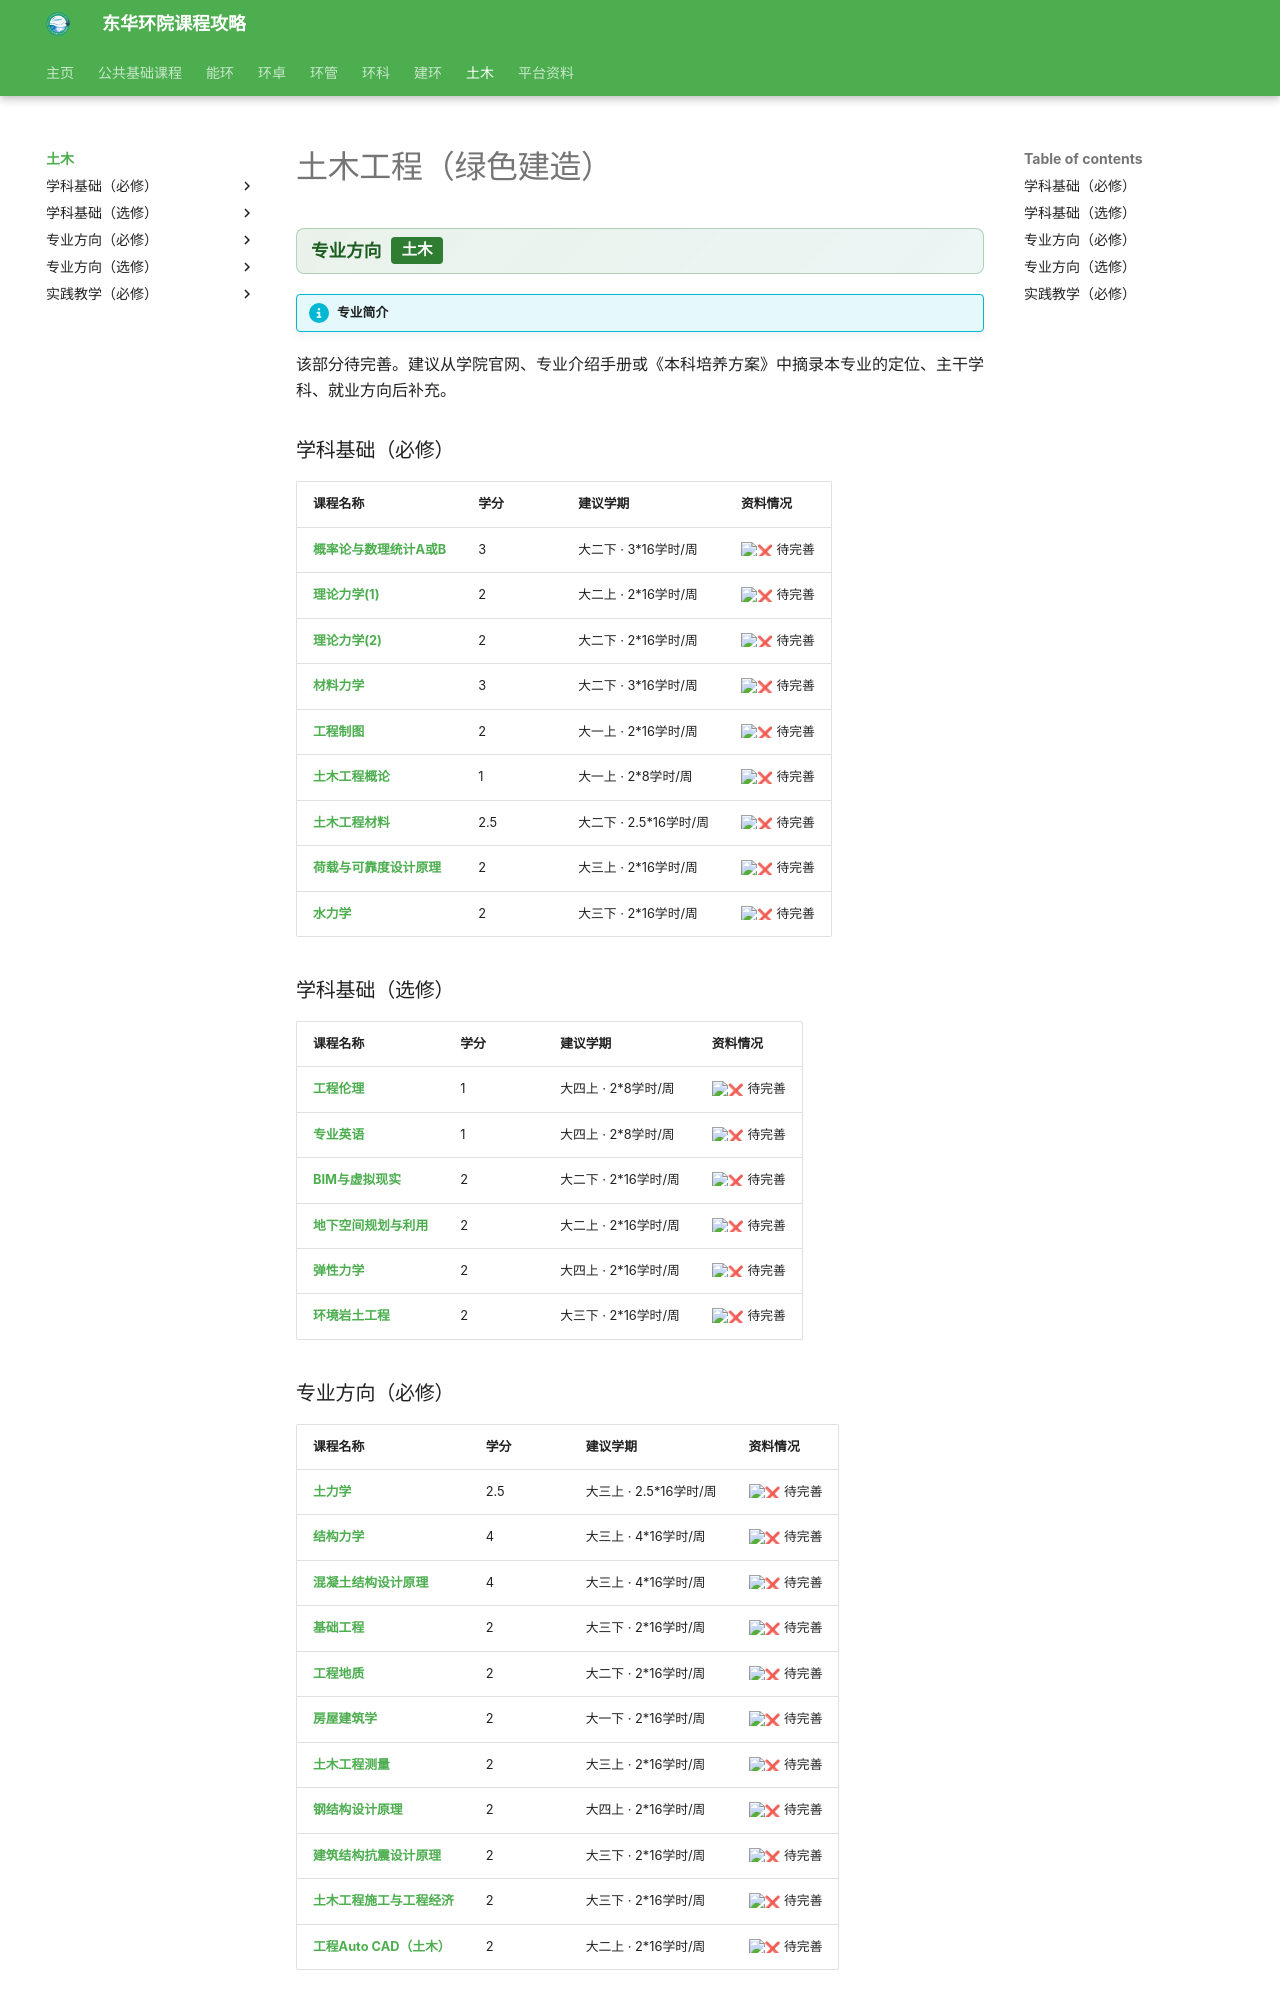

repository: dhu-env/dhu-env.github.io · page: courses/routes/CivilGreen/index.html · generator: mkdocs

# 土木工程（绿色建造）

<div class="dhu-bar"><strong>专业方向</strong><span class="dhu-tag">土木</span></div>

!!! info "专业简介"

该部分待完善。建议从学院官网、专业介绍手册或《本科培养方案》中摘录本专业的定位、主干学科、就业方向后补充。

### 学科基础（必修）

| 课程名称 | 学分 | 建议学期 | 资料情况 |
| ------- | ---- | ---- | ---- |
| [**概率论与数理统计A或B**](../../public/fundamental/概率论与数理统计A或B.md) | 3 | 大二下 · 3*16学时/周 | :x: 待完善 |
| [**理论力学(1)**](../../public/fundamental/理论力学(1).md) | 2 | 大二上 · 2*16学时/周 | :x: 待完善 |
| [**理论力学(2)**](../../public/fundamental/理论力学(2).md) | 2 | 大二下 · 2*16学时/周 | :x: 待完善 |
| [**材料力学**](../../public/fundamental/材料力学.md) | 3 | 大二下 · 3*16学时/周 | :x: 待完善 |
| [**工程制图**](../../public/fundamental/工程制图.md) | 2 | 大一上 · 2*16学时/周 | :x: 待完善 |
| [**土木工程概论**](土木工程概论/index.md) | 1 | 大一上 · 2*8学时/周 | :x: 待完善 |
| [**土木工程材料**](土木工程材料/index.md) | 2.5 | 大二下 · 2.5*16学时/周 | :x: 待完善 |
| [**荷载与可靠度设计原理**](荷载与可靠度设计原理/index.md) | 2 | 大三上 · 2*16学时/周 | :x: 待完善 |
| [**水力学**](水力学/index.md) | 2 | 大三下 · 2*16学时/周 | :x: 待完善 |

### 学科基础（选修）

| 课程名称 | 学分 | 建议学期 | 资料情况 |
| ------- | ---- | ---- | ---- |
| [**工程伦理**](工程伦理/index.md) | 1 | 大四上 · 2*8学时/周 | :x: 待完善 |
| [**专业英语**](专业英语/index.md) | 1 | 大四上 · 2*8学时/周 | :x: 待完善 |
| [**BIM与虚拟现实**](BIM与虚拟现实/index.md) | 2 | 大二下 · 2*16学时/周 | :x: 待完善 |
| [**地下空间规划与利用**](地下空间规划与利用/index.md) | 2 | 大二上 · 2*16学时/周 | :x: 待完善 |
| [**弹性力学**](弹性力学/index.md) | 2 | 大四上 · 2*16学时/周 | :x: 待完善 |
| [**环境岩土工程**](环境岩土工程/index.md) | 2 | 大三下 · 2*16学时/周 | :x: 待完善 |

### 专业方向（必修）

| 课程名称 | 学分 | 建议学期 | 资料情况 |
| ------- | ---- | ---- | ---- |
| [**土力学**](土力学/index.md) | 2.5 | 大三上 · 2.5*16学时/周 | :x: 待完善 |
| [**结构力学**](结构力学/index.md) | 4 | 大三上 · 4*16学时/周 | :x: 待完善 |
| [**混凝土结构设计原理**](混凝土结构设计原理/index.md) | 4 | 大三上 · 4*16学时/周 | :x: 待完善 |
| [**基础工程**](基础工程/index.md) | 2 | 大三下 · 2*16学时/周 | :x: 待完善 |
| [**工程地质**](工程地质/index.md) | 2 | 大二下 · 2*16学时/周 | :x: 待完善 |
| [**房屋建筑学**](房屋建筑学/index.md) | 2 | 大一下 · 2*16学时/周 | :x: 待完善 |
| [**土木工程测量**](土木工程测量/index.md) | 2 | 大三上 · 2*16学时/周 | :x: 待完善 |
| [**钢结构设计原理**](钢结构设计原理/index.md) | 2 | 大四上 · 2*16学时/周 | :x: 待完善 |
| [**建筑结构抗震设计原理**](建筑结构抗震设计原理/index.md) | 2 | 大三下 · 2*16学时/周 | :x: 待完善 |
| [**土木工程施工与工程经济**](土木工程施工与工程经济/index.md) | 2 | 大三下 · 2*16学时/周 | :x: 待完善 |
| [**工程Auto CAD（土木）**](../../public/fundamental/工程Auto CAD（土木）.md) | 2 | 大二上 · 2*16学时/周 | :x: 待完善 |
